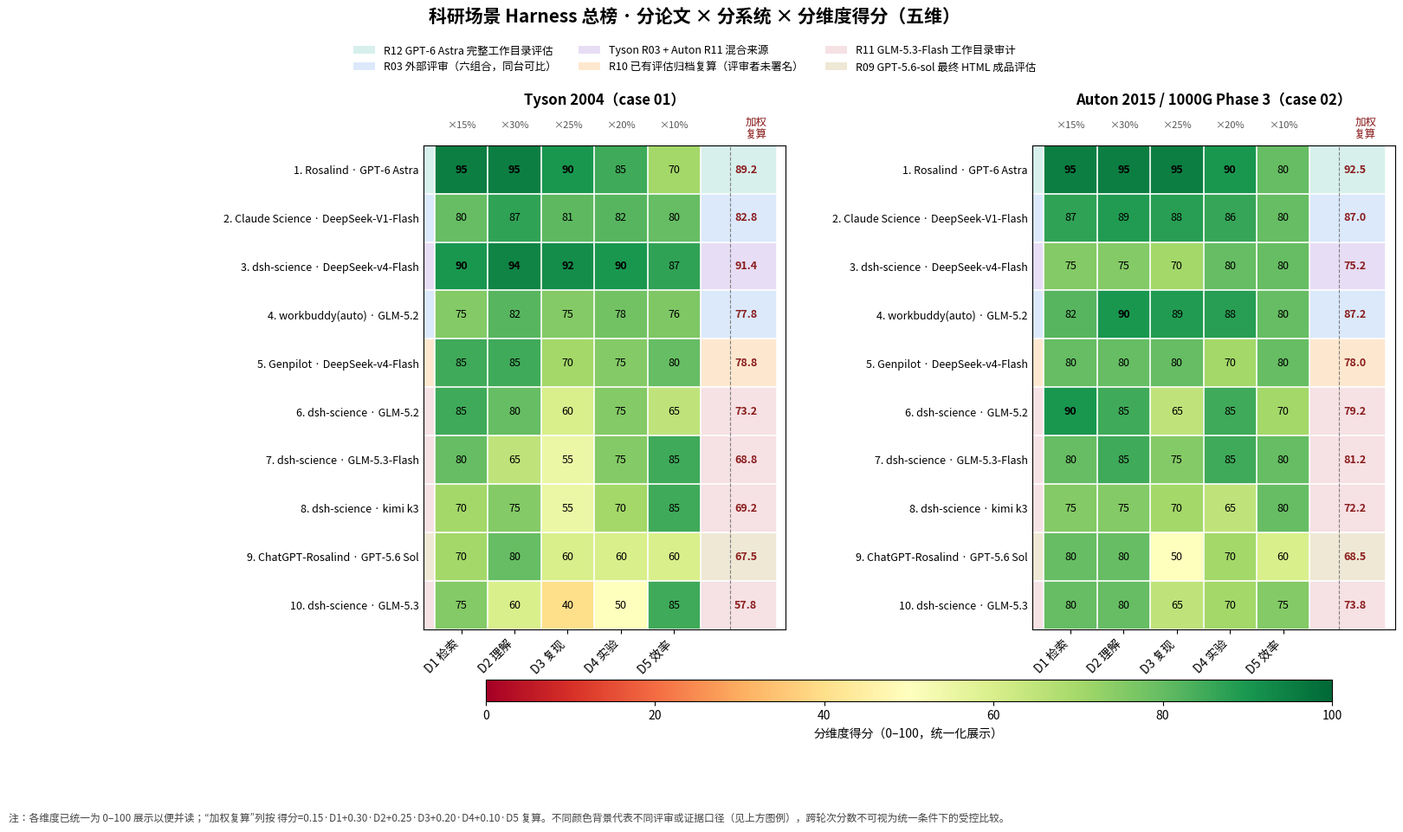

Write Python code to recreate this figure. (Note: this script raises an exception after producing the figure.)
#!/usr/bin/env python3
"""Generate a per-paper x per-system x per-dimension score chart for the leaderboard.

Reads the five-dimension (D1-D5) scores for each leaderboard entry, for both the
Tyson 2004 (case 01) and Auton 2015 / 1000 Genomes Phase 3 (case 02) papers, and
renders a two-panel annotated heatmap (one panel per paper).

All dimension values are presented on a common 0-100 scale. Rows documented on
a 0-10 rubric are multiplied by 10 here so all entries share one display axis.

Rows are grouped by reviewer/evidence caliper (background band + legend). The
chart must not be read as a single controlled comparison across rounds.

Source: docs/leaderboard.md + evaluations/round-*.md
"""
import os
import matplotlib

os.environ["MPLCONFIGDIR"] = "/tmp/mplconf"
matplotlib.use("Agg")

# Register a CJK-capable font (macOS) so Chinese labels render; fall back to a
# bundled Noto Sans SC if available.
from matplotlib import font_manager

_CJK_CANDIDATES = [
    "/Library/Fonts/Arial Unicode.ttf",
    "/System/Library/Fonts/Supplemental/Arial Unicode.ttf",
    "/Users/ciao/Library/Fonts/NotoSansSC.ttf",
    "/System/Library/Fonts/STHeiti Medium.ttc",
    "/System/Library/Fonts/Supplemental/Songti.ttc",
]
for _p in _CJK_CANDIDATES:
    if os.path.exists(_p):
        try:
            font_manager.fontManager.addfont(_p)
            _fam = font_manager.FontProperties(fname=_p).get_name()
            break
        except Exception:
            continue
else:
    _fam = None
if _fam:
    matplotlib.rcParams["font.sans-serif"] = [_fam] + matplotlib.rcParams["font.sans-serif"]
    matplotlib.rcParams["font.family"] = "sans-serif"

import matplotlib.pyplot as plt
import numpy as np
from matplotlib.patches import Patch, Rectangle

# dimension labels + weights (from docs/rubric.md)
DIMS = ["D1 检索", "D2 理解", "D3 复现", "D4 实验", "D5 效率"]
WEIGHTS = [0.15, 0.30, 0.25, 0.20, 0.10]
# reusable recomputation for a reference "加权" column
def weighted(values):
    return 0.15 * values[0] + 0.30 * values[1] + 0.25 * values[2] + 0.20 * values[3] + 0.10 * values[4]

# caliper groups. Order = leaderboard rank (top -> bottom).
# Each entry: (label, caliper, tyson[5], auton[5])
DATA = [
    ("Rosalind · GPT-6 Astra", "R12工作目录", [95, 95, 90, 85, 70], [95, 95, 95, 90, 80]),
    ("Claude Science · DeepSeek-V1-Flash", "R03外评审", [80, 87, 81, 82, 80], [87, 89, 88, 86, 80]),
    ("dsh-science · DeepSeek-v4-Flash", "R03/R11混合", [90, 94, 92, 90, 87], [75, 75, 70, 80, 80]),
    ("workbuddy(auto) · GLM-5.2", "R03外评审", [75, 82, 75, 78, 76], [82, 90, 89, 88, 80]),
    ("Genpilot · DeepSeek-v4-Flash", "R10归档", [85, 85, 70, 75, 80], [80, 80, 80, 70, 80]),
    ("dsh-science · GLM-5.2", "R11工作目录", [85, 80, 60, 75, 65], [90, 85, 65, 85, 70]),
    ("dsh-science · GLM-5.3-Flash", "R11工作目录", [80, 65, 55, 75, 85], [80, 85, 75, 85, 80]),
    ("dsh-science · kimi k3", "R11工作目录", [70, 75, 55, 70, 85], [75, 75, 70, 65, 80]),
    ("ChatGPT-Rosalind · GPT-5.6 Sol", "R09成品", [70, 80, 60, 60, 60], [80, 80, 50, 70, 60]),
    ("dsh-science · GLM-5.3", "R11工作目录", [75, 60, 40, 50, 85], [80, 80, 65, 70, 75]),
]

# caliper -> band color + legend note
CALIPER = {
    "R12工作目录": ("#d7f0ec", "R12 GPT-6 Astra 完整工作目录评估"),
    "R03外评审": ("#dbe9fb", "R03 外部评审（六组合，同台可比）"),
    "R03/R11混合": ("#e7ddf5", "Tyson R03 + Auton R11 混合来源"),
    "R10归档": ("#fde8cf", "R10 已有评估归档复算（评审者未署名）"),
    "R11工作目录": ("#f6e1e5", "R11 GLM-5.3-Flash 工作目录审计"),
    "R09成品": ("#eee8d5", "R09 GPT-5.6-sol 最终 HTML 成品评估"),
}

labels = [d[0] for d in DATA]
cals = [d[1] for d in DATA]
tyson = np.array([d[2] for d in DATA], dtype=float)
auton = np.array([d[3] for d in DATA], dtype=float)

# reference weighted totals per paper (0-100)
tyson_w = [weighted(v) for v in tyson]
auton_w = [weighted(v) for v in auton]

fig, axes = plt.subplots(nrows=1, ncols=2, figsize=(16.5, 10.2), constrained_layout=False)
fig.subplots_adjust(left=0.31, right=0.99, top=0.81, bottom=0.18, wspace=0.68)

CMAP = "RdYlGn"

def draw_panel(ax, data, title, wref, combine_note):
    # caliper background bands
    n = len(labels)
    for i in range(n):
        color, _ = CALIPER[cals[i]]
        ax.add_patch(Rectangle((-0.72, i - 0.5), 6.62, 1.0, color=color, zorder=0, clip_on=False))
    # imshow heatmap of the 5 dims
    im = ax.imshow(data, cmap=CMAP, vmin=0, vmax=100, aspect="auto")
    # x tick labels
    ax.set_xticks(range(5))
    ax.set_xticklabels(DIMS, rotation=45, ha="right", fontsize=10)
    # y tick labels (system names); show rank + caliper
    ax.set_yticks(range(n))
    ylabels = [f"{i+1}. {labels[i]}" for i in range(n)]
    ax.set_yticklabels(ylabels, fontsize=9)
    ax.tick_params(axis="y", length=0)
    # annotate cells
    for i in range(n):
        for j in range(5):
            v = data[i, j]
            ax.text(j, i, f"{v:g}", ha="center", va="center",
                    color="black", fontsize=9,
                    fontweight="bold" if v >= 90 else "normal")
    # add reference weighted column as text to the right
    for i in range(n):
        ax.text(5.35, i, f"{wref[i]:.1f}", va="center", ha="center", fontsize=9,
                color="#8a1c1c", fontweight="bold")
    ax.set_xlim(-0.72, 6.1)
    ax.set_ylim(n - 0.5, -0.5)
    ax.axvline(5.05, color="grey", lw=0.8, ls="--")
    ax.text(5.55, -0.85, "加权\n复算", ha="center", va="center", fontsize=9, color="#8a1c1c")
    # weight annotation on top of dims
    ax.set_title(title, fontsize=12, fontweight="bold", pad=34)
    for j, w in enumerate(WEIGHTS):
        ax.text(j, -0.92, f"×{int(w*100)}%", ha="center", va="center", fontsize=8, color="#555")
    # gridlines
    ax.set_xticks(np.arange(-0.5, 5.5, 1), minor=True)
    ax.set_yticks(np.arange(-0.5, n, 1), minor=True)
    ax.grid(which="minor", color="white", lw=1.2)
    ax.tick_params(which="minor", length=0)
    return im

im1 = draw_panel(axes[0], tyson, "Tyson 2004（case 01）", tyson_w, None)
im2 = draw_panel(axes[1], auton, "Auton 2015 / 1000G Phase 3（case 02）", auton_w, None)

# global colorbar
cbar = fig.colorbar(im2, ax=axes, orientation="horizontal", fraction=0.040, pad=0.09, aspect=38)
cbar.set_label("分维度得分（0–100，统一化展示）", fontsize=10)

# legend for calipers
handles = [Patch(facecolor=CALIPER[c][0], label=CALIPER[c][1]) for c in CALIPER]
fig.legend(handles=handles, loc="upper center", bbox_to_anchor=(0.5, 0.935),
           ncol=3, frameon=False, fontsize=9.0)

fig.suptitle("科研场景 Harness 总榜 · 分论文 × 分系统 × 分维度得分（五维）",
             fontsize=15, fontweight="bold", y=0.965)

# footnote
fig.text(0.02, 0.045,
         "注：各维度已统一为 0–100 展示以便并读；“加权复算”列按 得分=0.15·D1+0.30·D2+0.25·D3+0.20·D4+0.10·D5 复算。"
         "不同颜色背景代表不同评审或证据口径（见上方图例），跨轮次分数不可视为统一条件下的受控比较。",
         fontsize=8.5, color="#444")

out = os.path.join(os.path.dirname(__file__), "..", "docs", "leaderboard-dimensions.png")
out = os.path.abspath(out)
fig.savefig(out, dpi=200, bbox_inches="tight")
plt.close(fig)
print("saved:", out)
